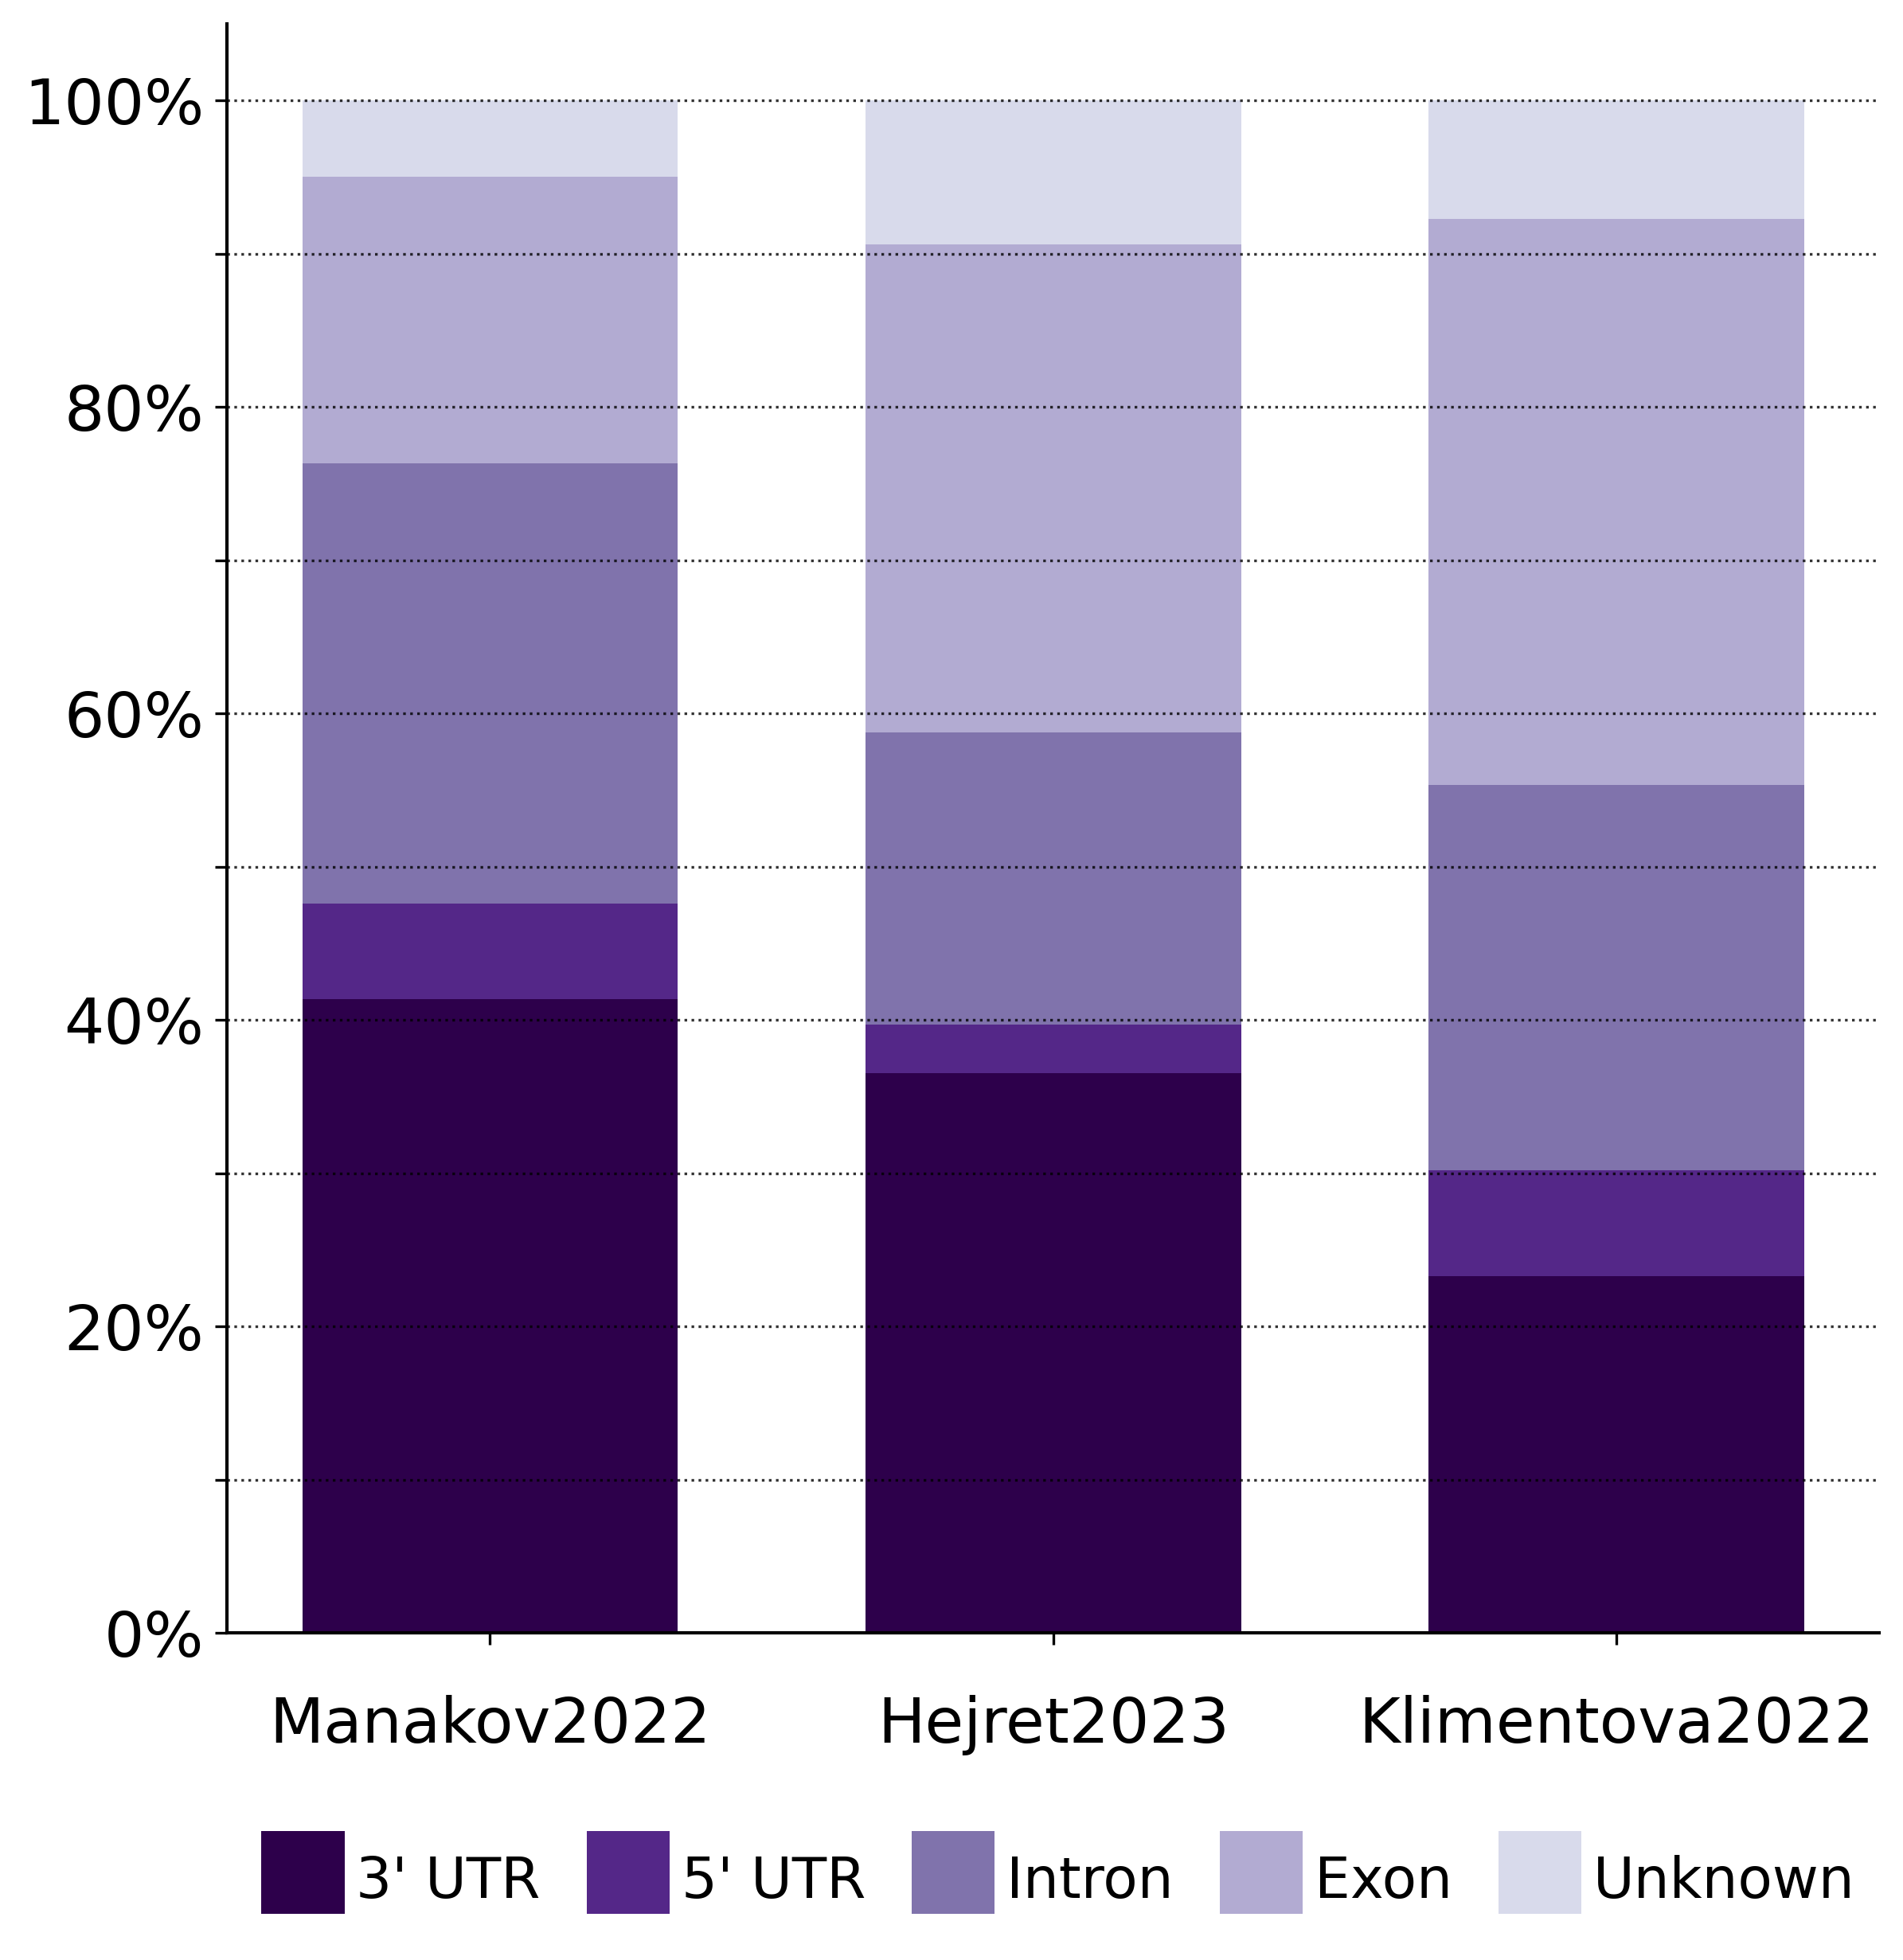

The script that saved this image:
import pandas as pd
import matplotlib.pyplot as plt
import argparse
import os
import sys
from matplotlib.patches import Patch

def load_data(file_path):
    try:
        return pd.read_csv(file_path or sys.stdin, sep='\t')
    except Exception as e:
        print(f"Error reading input data: {e}", file=sys.stderr)
        sys.exit(1)

def categorize_features(data):
    categories = ['five_prime_utr', 'three_prime_utr', 'intron', 'exon', 'Unknown']
    counts = {cat: 0 for cat in categories}
    total_entries = len(data)

    for feature in data['feature']:
        feature = str(feature).lower()
        if 'five_prime_utr' in feature:
            counts['five_prime_utr'] += 1
        elif 'three_prime_utr' in feature:
            counts['three_prime_utr'] += 1
        elif 'intron' in feature:
            counts['intron'] += 1
        elif 'exon' in feature:
            counts['exon'] += 1
        else:
            counts['Unknown'] += 1

    return {cat: (count / total_entries) * 100 for cat, count in counts.items()}

def save_to_tsv(percentages, labels, output_file):
    pd.DataFrame(percentages, index=labels).to_csv(output_file, sep='\t', index_label='Dataset')

def create_plot(percentages, labels):
    categories = ["3' UTR", "5' UTR", 'Intron', 'Exon', 'Unknown']
    datasets = [
        [p['three_prime_utr'], p['five_prime_utr'], p['intron'], p['exon'], p['Unknown']]
        for p in percentages
    ]

    # create figure and axis
    fig, ax = plt.subplots(figsize=(8.27, 8.27))  # square figure, a4 width
    colors = ['#2d004b', '#542788', '#8073ac', '#b2abd2', '#d8daeb']  # Colorblind-safe purple

    # set bar properties
    bar_width = 0.5
    bar_positions = [i * 0.75 for i in range(len(datasets))]

    # create stacked bars for each dataset
    for i, dataset in enumerate(datasets):
        bottom = 0
        for j, value in enumerate(dataset):
            ax.bar(bar_positions[i], value, bar_width, bottom=bottom, color=colors[j], edgecolor='none', linewidth=0.5)
            bottom += value

    # add black borders to the entire columns
    for pos in bar_positions:
        ax.bar(pos, 100, bar_width, fill=False, edgecolor='none', linewidth=1.5)

    # adjust y-axis
    ax.set_yticks(range(0, 101, 10))
    ax.set_yticklabels(["0%", "", "20%", "", "40%", "", "60%", "", "80%", "", "100%"],fontsize=19)
    ax.yaxis.grid(True, linestyle=':', alpha=0.8, color='black')

    # increase width of x and y axis lines
    ax.spines['left'].set_linewidth(1)
    ax.spines['bottom'].set_linewidth(1)

    # remove top and right spines
    ax.spines['top'].set_visible(False)
    ax.spines['right'].set_visible(False)

    # adjust x-axis with half-bold font
    x_labels = [label.replace('.tsv', '') for label in labels]
    plt.xticks(bar_positions, x_labels, fontsize=19, rotation=0, ha='center', weight='medium')

    # move x-axis ticks down by 1/3
    ax.xaxis.set_tick_params(pad=15)

    # create custom square legend handles
    square_size = 25  # reduced by 1/3 from 30
    legend_handles = [Patch(facecolor=color, edgecolor='none') for color in colors]

    # add legend below x-axis
    legend = ax.legend(legend_handles, categories, loc='upper center', bbox_to_anchor=(0.5, -0.10),
                       ncol=5, columnspacing=1, handlelength=1.5, handleheight=1.5, handletextpad=0.0,
                       prop={'size': 17, 'weight': 'medium'})

    # adjust legend marker size and alignment
    for handle in legend.get_patches():
        handle.set_height(square_size)
        handle.set_width(square_size)

    # center legend text with handles
    for text, handle in zip(legend.get_texts(), legend.get_patches()):
        text.set_ha('center')  # center text horizontally
        text.set_position((handle.get_x() + handle.get_width()/2, text.get_position()[1]))

    # remove legend border
    legend.get_frame().set_edgecolor('none')

    plt.tight_layout()
    return fig

def parse_arguments():
    parser = argparse.ArgumentParser(description="miRNA Feature Distribution Plot")
    parser.add_argument('datasets', nargs='*', help="Input dataset files")
    parser.add_argument('-o', '--output', help="Output file for plot (e.g., plot.png)")
    parser.add_argument('-t', '--tsv', help="Output file for TSV data (e.g., output.tsv)")
    return parser.parse_args()

def process_datasets(datasets):
    return [(load_data(file), os.path.basename(file)) for file in datasets]

def calculate_results(datasets):
    return [categorize_features(dataset) for dataset, _ in datasets]

def save_plot(fig, output_file):
    if output_file:
        fig.savefig(output_file, bbox_inches='tight', dpi=300)
    else:
        plt.show()

def main():
    args = parse_arguments()
    datasets = process_datasets(args.datasets)
    percentages = calculate_results(datasets)
    labels = [label for _, label in datasets]
    
    fig = create_plot(percentages, labels)
    save_plot(fig, args.output)
    if args.tsv:
        save_to_tsv(percentages, labels, args.tsv)

if __name__ == "__main__":
    main()